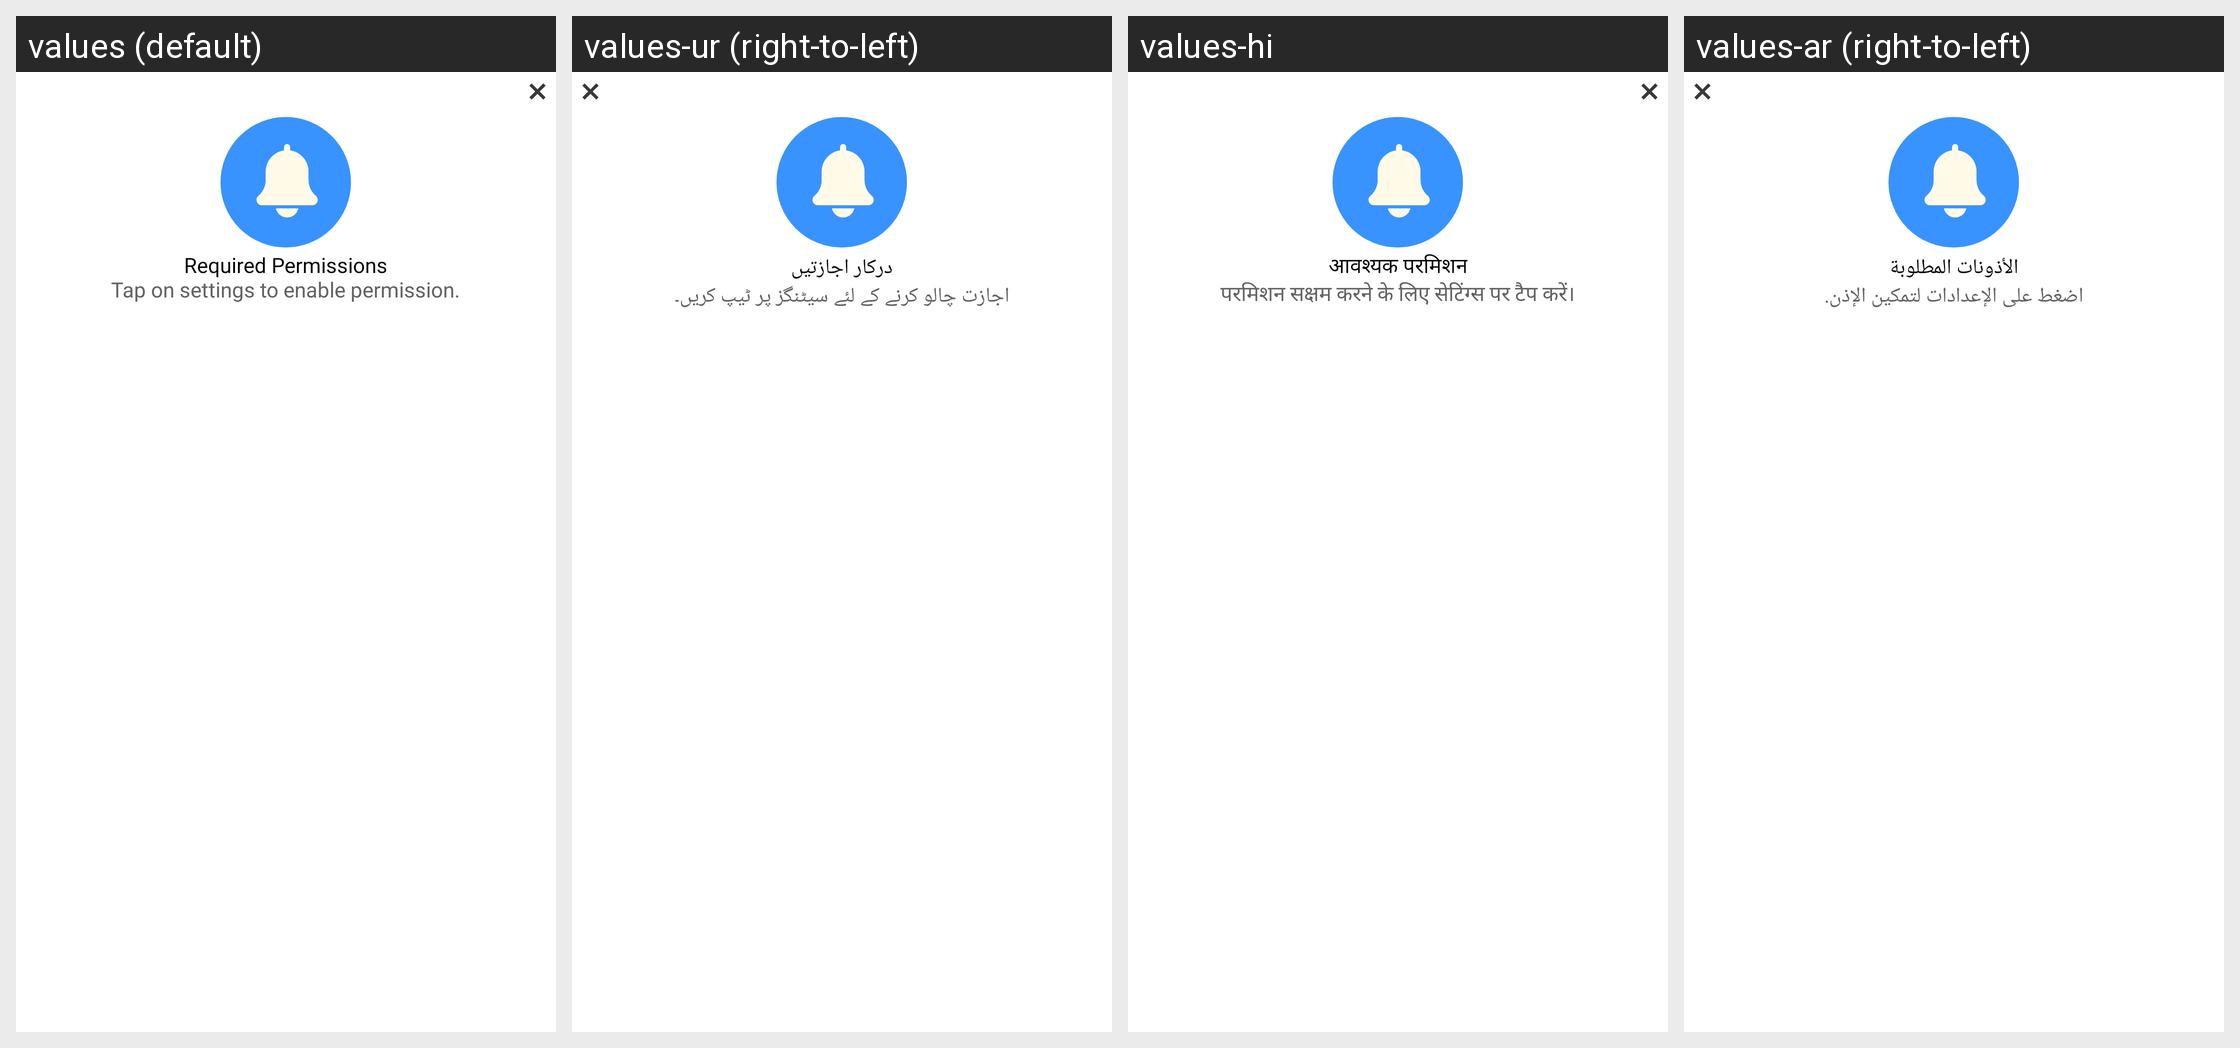

Translations of the strings shown on this Android screen, per locale in the grid:
Android screen res/layout/permission_notification_denied_dialog.xml rendered under 4 locales, left to right: values (default), values-ur (right-to-left), values-hi, values-ar (right-to-left). Device: Nexus 5 (rendered at 1080×1920; each locale shown at half size, 540×960, under a caption strip naming it); theme Theme.SmartSwitch.
Other locales in the repository, not shown: values-de, values-es, values-fr, values-it.
Strings drawn on this screen, with the default value and each locale's value (text and hints the layout hard-codes, and strings that could not be matched under every locale, appear in the picture but are not listed):

required_permissions
  values: Required Permissions
  values-ur: درکار اجازتیں
  values-hi: आवश्यक परमिशन
  values-ar: الأذونات المطلوبة

tap_on_settings_to_enable_permission
  values: Tap on settings to enable permission.
  values-ur: اجازت چالو کرنے کے لئے سیٹنگز پر ٹیپ کریں۔
  values-hi: परमिशन सक्षम करने के लिए सेटिंग्स पर टैप करें।
  values-ar: اضغط على الإعدادات لتمكين الإذن.
